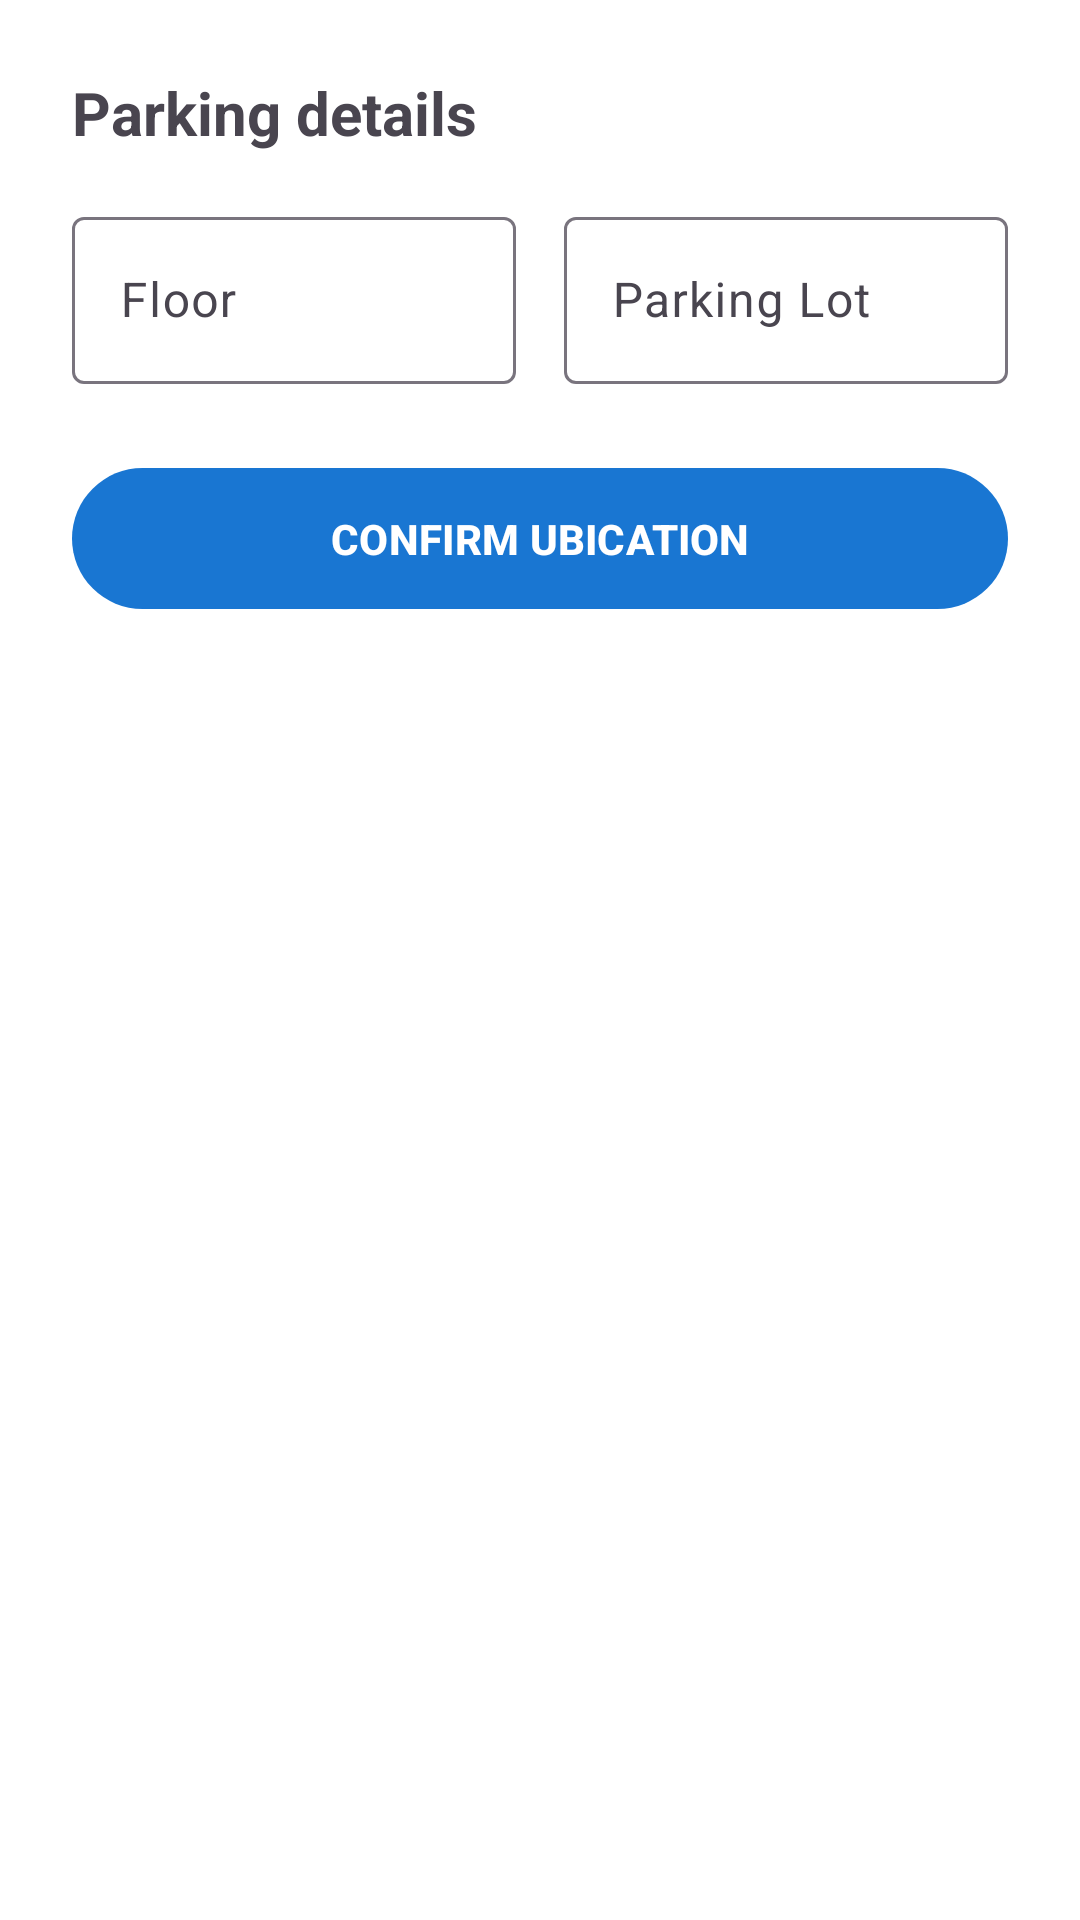

Reconstruct the res/layout file that produces this screen, plus the resources it refers to.
<!-- AndroidManifest.xml: application theme Theme.FindMyCar -->
<!-- res/layout/layout_bottom_sheet.xml -->
<?xml version="1.0" encoding="utf-8"?>
<LinearLayout xmlns:android="http://schemas.android.com/apk/res/android"
    android:layout_width="match_parent"
    android:layout_height="wrap_content"
    android:orientation="vertical"
    android:padding="24dp"
    android:background="?attr/colorSurface">

    <TextView
        android:layout_width="wrap_content"
        android:layout_height="wrap_content"
        android:text="@string/parking_details_lbl"
        android:textSize="20sp"
        android:textStyle="bold"
        android:layout_marginBottom="16dp"/>

    <LinearLayout
        android:layout_width="match_parent"
        android:layout_height="wrap_content"
        android:baselineAligned="false"
        android:orientation="horizontal"
        android:weightSum="2">

        <com.google.android.material.textfield.TextInputLayout
            android:layout_width="0dp"
            android:layout_height="wrap_content"
            android:layout_weight="1"
            android:layout_marginEnd="8dp"
            android:hint="@string/floor_input_txt">

            <com.google.android.material.textfield.TextInputEditText
                android:id="@+id/floorTxt"
                android:layout_width="match_parent"
                android:layout_height="wrap_content"
                android:inputType="textCapCharacters"/>
        </com.google.android.material.textfield.TextInputLayout>

        <com.google.android.material.textfield.TextInputLayout
            android:layout_width="0dp"
            android:layout_height="wrap_content"
            android:layout_weight="1"
            android:layout_marginStart="8dp"
            android:hint="@string/parking_lot_input_txt">

            <com.google.android.material.textfield.TextInputEditText
                android:id="@+id/spotTxt"
                android:layout_width="match_parent"
                android:layout_height="wrap_content"
                android:inputType="text"/>
        </com.google.android.material.textfield.TextInputLayout>
    </LinearLayout>

    <com.google.android.material.button.MaterialButton
        android:id="@+id/confirmUbiBtn"
        android:layout_width="match_parent"
        android:layout_height="55dp"
        android:layout_marginTop="24dp"
        android:text="@string/confirm_parking_btn"
        android:textStyle="bold"/>

    <Button
        android:id="@+id/deleteParkingBtn"
        style="@style/Widget.MaterialComponents.Button.TextButton"
        android:layout_width="match_parent"
        android:layout_height="wrap_content"
        android:layout_marginTop="8dp"
        android:text="@string/delete_parking_location_button"
        android:textColor="?android:attr/textColorSecondary"
        android:visibility="gone" />

</LinearLayout>
<!-- resources referenced by this layout -->
<resources>
  <string name="confirm_parking_btn">CONFIRM UBICATION</string>
  <string name="delete_parking_location_button">Borrar aparcamiento</string>
  <string name="floor_input_txt">Floor</string>
  <string name="parking_details_lbl">Parking details</string>
  <string name="parking_lot_input_txt">Parking Lot</string>
  <style name="Theme.FindMyCar" parent="Theme.Material3.DayNight.NoActionBar">
          
          <item name="colorPrimary">@color/blue_primary</item>
          <item name="colorOnPrimary">@color/white</item>
          <item name="colorPrimaryContainer">@color/blue_primary_light</item>
          <item name="colorOnPrimaryContainer">@color/black</item>
  
          
          <item name="colorSecondary">@color/blue_primary_light</item>
          <item name="colorOnSecondary">@color/black</item>
          <item name="colorSecondaryContainer">@color/blue_primary_dark</item>
          <item name="colorOnSecondaryContainer">@color/white</item>
  
          
          <item name="android:colorBackground">@color/grey_200</item>
          <item name="colorSurface">@color/white</item>
          <item name="colorOnSurface">@color/black</item>
  
          
          <item name="floatingActionButtonStyle">@style/Widget.App.FloatingActionButton</item>
      </style>
  <color name="blue_primary">#1976D2</color>
  <color name="white">#FFFFFF</color>
  <color name="blue_primary_light">#64B5F6</color>
  <color name="black">#000000</color>
  <color name="blue_primary_dark">#0D47A1</color>
  <color name="grey_200">#EEEEEE</color>
  <style name="Widget.App.FloatingActionButton" parent="Widget.Material3.FloatingActionButton.Primary">
          <item name="backgroundTint">?attr/colorPrimary</item>
          <item name="tint">?attr/colorOnPrimary</item>
      </style>
</resources>
